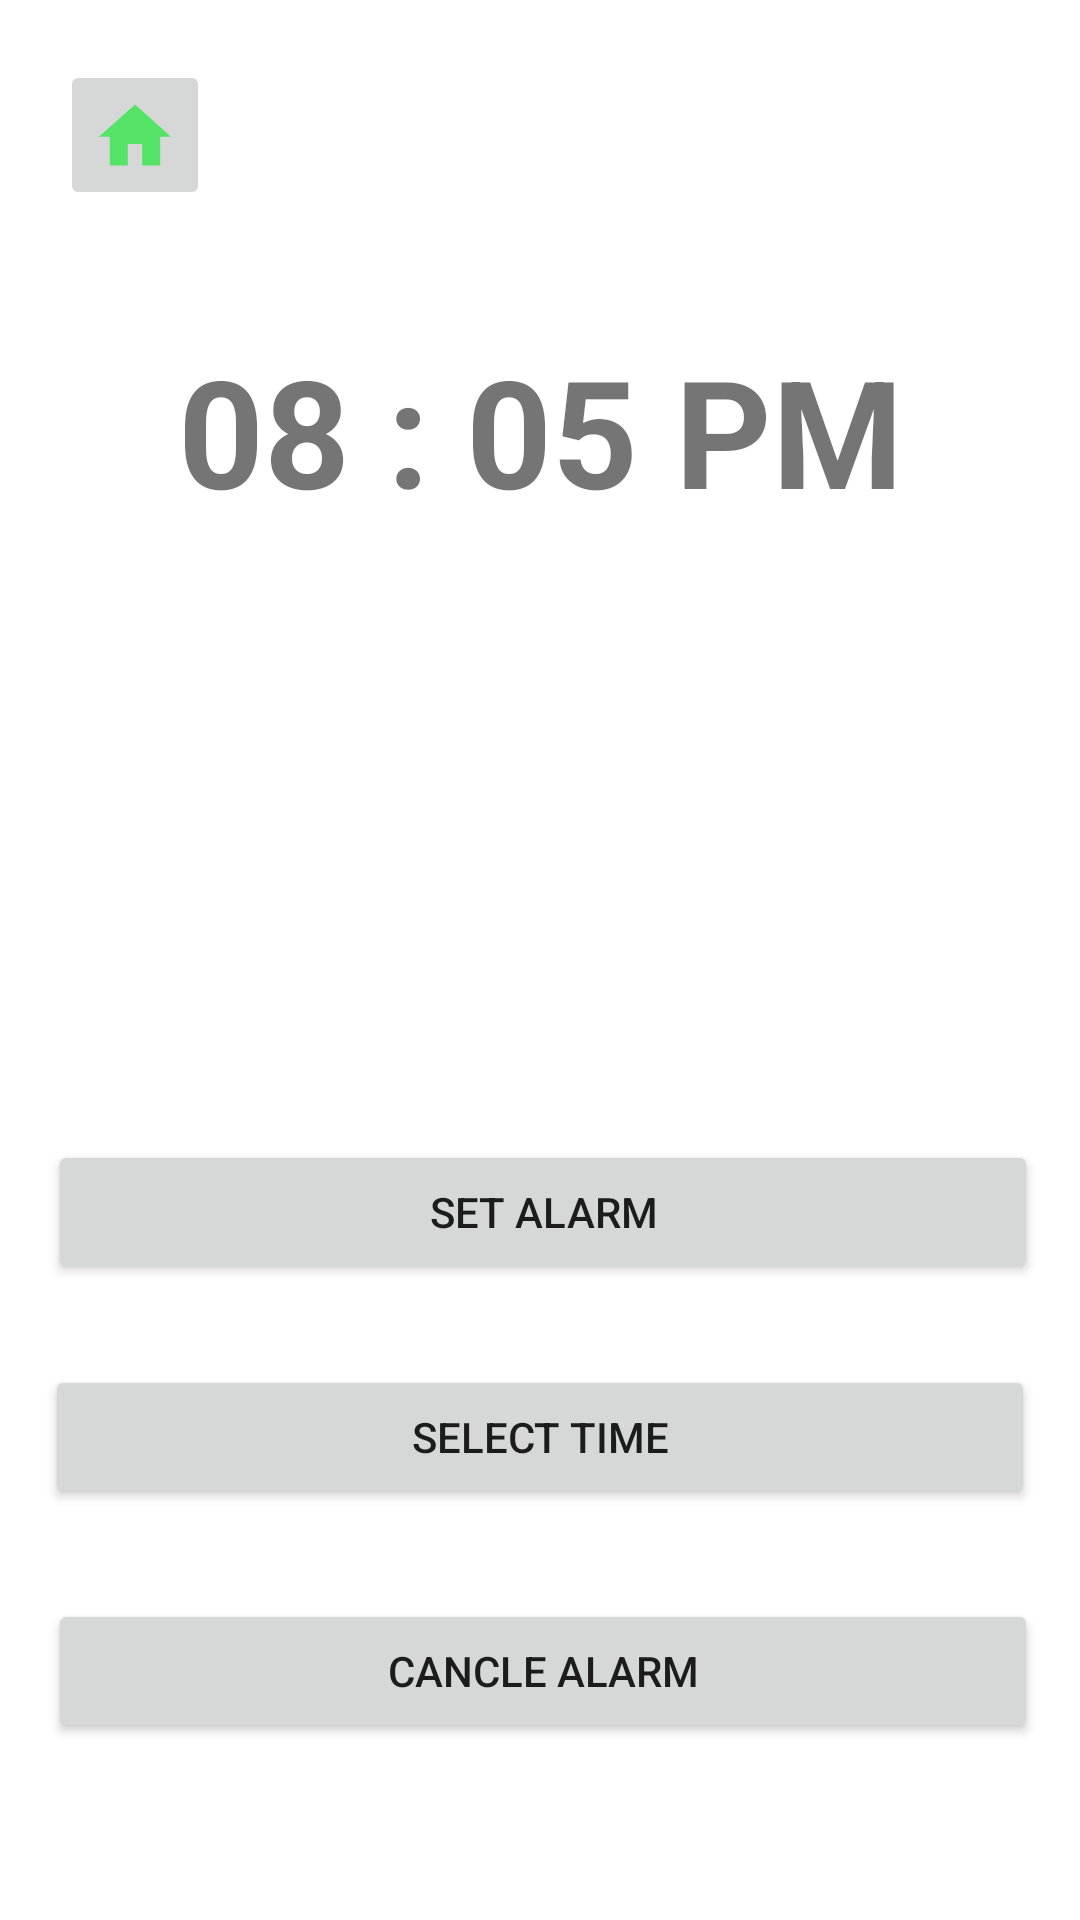

Here is an Android app screen rendered from its layout file. Give the layout XML and the strings, colors and styles it references.
<!-- AndroidManifest.xml: application theme Theme.AppMulti -->
<!-- res/layout/activity_alarm.xml -->
<?xml version="1.0" encoding="utf-8"?>
<RelativeLayout xmlns:android="http://schemas.android.com/apk/res/android"
    xmlns:app="http://schemas.android.com/apk/res-auto"
    xmlns:tools="http://schemas.android.com/tools"
    android:layout_width="match_parent"
    android:layout_height="match_parent"
    tools:context=".AlarmActivity">

    <TextView
        android:layout_width="336dp"
        android:layout_height="114dp"
        android:layout_alignParentTop="true"
        android:layout_centerHorizontal="true"
        android:layout_marginStart="8dp"

        android:layout_marginTop="110dp"
        android:layout_marginEnd="8dp"
        android:text="08 : 05 PM"
        android:textAlignment="center"
        android:textSize="50sp"
        android:textStyle="bold"
        app:layout_constraintEnd_toEndOf="parent"
        app:layout_constraintHorizontal_bias="0.493"
        app:layout_constraintStart_toStartOf="parent"
        tools:ignore="HardcodedText,MissingConstraints"
        tools:layout_editor_absoluteY="174dp" />

    <Button
        android:id="@+id/but_change_time"
        android:layout_width="381dp"
        android:layout_height="48dp"
        android:layout_alignParentBottom="true"
        android:layout_centerHorizontal="true"
        android:layout_marginHorizontal="123sp"
        android:layout_marginStart="16dp"
        android:layout_marginEnd="14dp"
        android:layout_marginBottom="137dp"
        android:gravity="center"
        android:text="@string/select_time"
        android:textAlignment="center"
        app:layout_constraintEnd_toEndOf="parent"
        app:layout_constraintStart_toStartOf="parent"
        tools:ignore="MissingConstraints"
        tools:layout_editor_absoluteY="360dp" />

    <Button
        android:id="@+id/but_set_alarm"
        android:layout_width="381dp"
        android:layout_height="48dp"
        android:layout_alignParentEnd="true"
        android:layout_alignParentBottom="true"
        android:layout_centerHorizontal="true"
        android:layout_marginHorizontal="123sp"
        android:layout_marginStart="16dp"
        android:layout_marginEnd="14dp"
        android:layout_marginBottom="212dp"
        android:gravity="center"
        android:text="@string/set_alarm"
        android:textAlignment="center"


        app:layout_constraintEnd_toEndOf="parent"
        app:layout_constraintStart_toStartOf="parent"
        tools:ignore="MissingConstraints"
        tools:layout_editor_absoluteY="420dp" />

    <Button
        android:id="@+id/but_cancle"
        android:layout_width="381dp"
        android:layout_height="wrap_content"
        android:layout_alignParentEnd="true"
        android:layout_alignParentBottom="true"
        android:layout_centerHorizontal="true"
        android:layout_marginHorizontal="123sp"
        android:layout_marginStart="16dp"
        android:layout_marginEnd="14dp"
        android:layout_marginBottom="59dp"
        android:gravity="center"
        android:text="@string/cancle_alarm"
        android:textAlignment="center"
        app:layout_constraintBottom_toBottomOf="parent"
        app:layout_constraintEnd_toEndOf="parent"
        app:layout_constraintStart_toStartOf="parent"
        app:layout_constraintTop_toTopOf="parent"
        app:layout_constraintVertical_bias="0.87"
        tools:ignore="MissingConstraints" />

    <ImageButton
        android:id="@+id/but_home"
        android:layout_width="50dp"
        android:layout_height="50dp"
        android:layout_marginStart="20dp"
        android:layout_marginTop="20dp"
        android:contentDescription="@string/todo"
        app:layout_constraintEnd_toEndOf="parent"
        app:layout_constraintStart_toStartOf="parent"
        app:layout_constraintTop_toTopOf="parent"
        app:srcCompat="@drawable/but_home"
        tools:ignore="SpeakableTextPresentCheck,ImageContrastCheck" />

 

</RelativeLayout>
<!-- resources referenced by this layout -->
<resources>
  <!-- drawable but_home (drawable-anydpi) -->
  <vector xmlns:android="http://schemas.android.com/apk/res/android"
      android:width="24dp"
      android:height="24dp"
      android:viewportWidth="24"
      android:viewportHeight="24"
      android:tint="#33E54B"
      android:alpha="0.8">
    <group android:scaleX="1.2"
        android:scaleY="1.2"
        android:translateX="-2.4"
        android:translateY="-1.8">
      <path
          android:fillColor="@android:color/white"
          android:pathData="M10,20v-6h4v6h5v-8h3L12,3 2,12h3v8z"/>
    </group>
  </vector>
  <string name="cancle_alarm">Cancle alarm</string>
  <string name="select_time">Select time</string>
  <string name="set_alarm">Set alarm</string>
  <string name="todo">TODO</string>
  <style name="Theme.AppMulti" parent="Theme.MaterialComponents.DayNight.DarkActionBar">
          
          <item name="colorPrimary">@color/purple_500</item>
          <item name="colorPrimaryVariant">@color/purple_700</item>
          <item name="colorOnPrimary">@color/white</item>
          
          <item name="colorSecondary">@color/teal_200</item>
          <item name="colorSecondaryVariant">@color/teal_700</item>
          <item name="colorOnSecondary">@color/black</item>
          
          <item name="android:statusBarColor" tools:targetApi="l">?attr/colorPrimaryVariant</item>
          
      </style>
  <!-- not gathered from this repository: default colours our renderer supplied (Android Studio template values) -->
  <color name="purple_500">#FF6200EE</color>
  <color name="purple_700">#FF3700B3</color>
  <color name="teal_200">#FF03DAC5</color>
  <color name="teal_700">#FF018786</color>
  <color name="black">#FF000000</color>
  <color name="white">#FFFFFFFF</color>
</resources>
